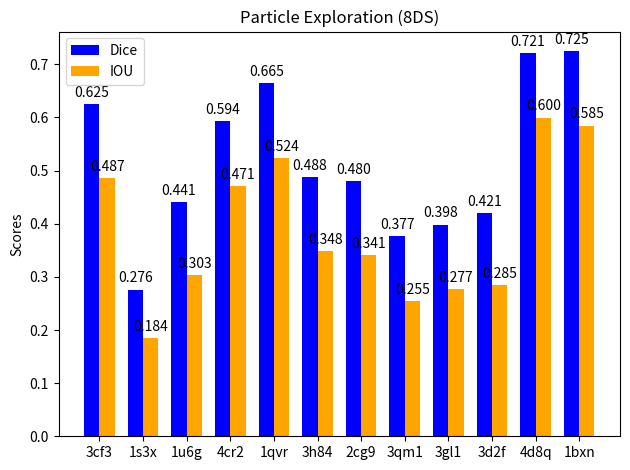
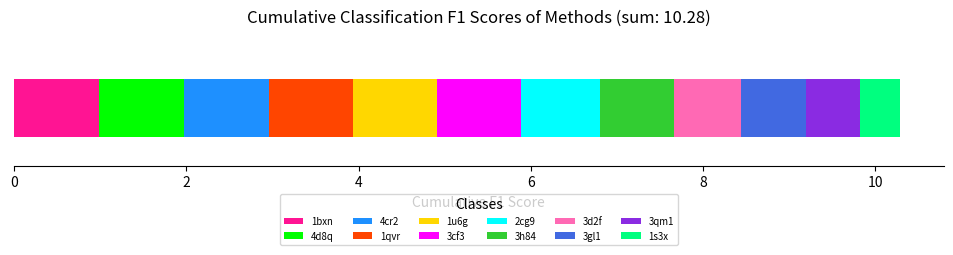

The script that saved these images, in order:
# %%
import numpy as np
import matplotlib.pyplot as plt

data = [
    {
        "particle_id": 1,
        "particle_name": "3cf3",
        "ts": "08102024_06:26",
        "dice": 0.6254814271095828,
        "iou": 0.4865257271591262,
    },
    {
        "particle_id": 2,
        "particle_name": "1s3x",
        "ts": "08102024_07:51",
        "dice": 0.2760966913611159,
        "iou": 0.18414315628348818,
    },
    {
        "particle_id": 3,
        "particle_name": "1u6g",
        "ts": "08102024_08:58",
        "dice": 0.4412708629230347,
        "iou": 0.3033391277427163,
    },
    {
        "particle_id": 4,
        "particle_name": "4cr2",
        "ts": "08102024_10:08",
        "dice": 0.593712338270639,
        "iou": 0.47123517470995047,
    },
    {
        "particle_id": 5,
        "particle_name": "1qvr",
        "ts": "08102024_11:45",
        "dice": 0.6645302120364743,
        "iou": 0.5235090248800356,
    },
    {
        "particle_id": 6,
        "particle_name": "3h84",
        "ts": "08102024_13:25",
        "dice": 0.48810508114933543,
        "iou": 0.3480685469293552,
    },
    {
        "particle_id": 7,
        "particle_name": "2cg9",
        "ts": "08102024_14:49",
        "dice": 0.4803865978909073,
        "iou": 0.3406617296715615,
    },
    {
        "particle_id": 8,
        "particle_name": "3qm1",
        "ts": "08102024_15:56",
        "dice": 0.3772355495068198,
        "iou": 0.25482831582901533,
    },
    {
        "particle_id": 9,
        "particle_name": "3gl1",
        "ts": "08102024_16:58",
        "dice": 0.3983848592149745,
        "iou": 0.2769999571842792,
    },
    {
        "particle_id": 10,
        "particle_name": "3d2f",
        "ts": "08102024_18:24",
        "dice": 0.42057448906166733,
        "iou": 0.2849288853005904,
    },
    {
        "particle_id": 11,
        "particle_name": "4d8q",
        "ts": "08102024_19:47",
        "dice": 0.720537208751731,
        "iou": 0.5999007421591809,
    },
    {
        "particle_id": 12,
        "particle_name": "1bxn",
        "ts": "08102024_20:55",
        "dice": 0.7254158765246135,
        "iou": 0.5848732810636026,
    },
]

# Extracting values
names = [d["particle_name"] for d in data]
dice_values = [d["dice"] for d in data]
iou_values = [d["iou"] for d in data]

x = np.arange(len(names))  # label locations
width = 0.35  # bar width

# Creating subplots
fig, ax = plt.subplots()
bars1 = ax.bar(x - width / 2, dice_values, width, label="Dice", color="blue")
bars2 = ax.bar(x + width / 2, iou_values, width, label="IOU", color="orange")

# Adding labels, title, and custom x-axis tick labels
ax.set_ylabel("Scores")
ax.set_title("Particle Exploration (8DS)")
ax.set_xticks(x)
ax.set_xticklabels(names)
ax.legend()


# Adding value labels above each bar
def add_labels(bars, decimals=3):
    for bar in bars:
        height = bar.get_height()
        ax.annotate(
            f"{height:.{decimals}f}",
            xy=(bar.get_x() + bar.get_width() / 2, height),
            xytext=(0, 3),  # 3 points vertical offset
            textcoords="offset points",
            ha="center",
            va="bottom",
        )


# Apply the labels
add_labels(bars1)
add_labels(bars2)

# Show the plot
plt.tight_layout()
plt.show()

# %%
import matplotlib.pyplot as plt
import numpy as np

# Data
classes = [
    "3cf3",
    "1s3x",
    "1u6g",
    "4cr2",
    "1qvr",
    "3h84",
    "2cg9",
    "3qm1",
    "3gl1",
    "3d2f",
    "4d8q",
    "1bxn",
]
f1_scores = [
    0.97216,
    0.45863,
    0.97424,
    0.98462,
    0.97738,
    0.86651,
    0.91494,
    0.62663,
    0.7551,
    0.77273,
    0.9852,
    0.99177,
]

# Sort data by F1 score in descending order
sorted_data = sorted(zip(classes, f1_scores), key=lambda x: x[1], reverse=True)
classes, f1_scores = zip(*sorted_data)

# Create figure and axis
fig, ax = plt.subplots(figsize=(12, 1.5))  # Reduced height

# Define a more vivid color palette
vivid_colors = [
    "#FF1493",
    "#00FF00",
    "#1E90FF",
    "#FF4500",
    "#FFD700",
    "#FF00FF",
    "#00FFFF",
    "#32CD32",
    "#FF69B4",
    "#4169E1",
    "#8A2BE2",
    "#00FF7F",
]

# Plot stacked bars
left = 0
for i, (f1_score, color) in enumerate(zip(f1_scores, vivid_colors)):
    ax.barh(y=0, width=f1_score, left=left, height=0.5, color=color, label=classes[i])
    left += f1_score

# Customize the plot
ax.set_ylim(-0.5, 0.5)  # Center the bar
ax.set_xlabel("Cumulative F1 Score")
ax.set_yticks([])  # Remove y-axis ticks
ax.set_title(
    f"Cumulative Classification F1 Scores of Methods (sum: {sum(f1_scores):.2f})",
    pad=20,
)  # Add some padding to the title

# Add a legend below the chart
ax.legend(
    title="Classes",
    bbox_to_anchor=(0.5, -0.2),
    loc="upper center",
    ncol=6,
    fontsize="x-small",
)

# Remove the frame
ax.spines["top"].set_visible(False)
ax.spines["right"].set_visible(False)
ax.spines["left"].set_visible(False)

# Adjust layout and display
plt.tight_layout()
plt.show()

# %%
